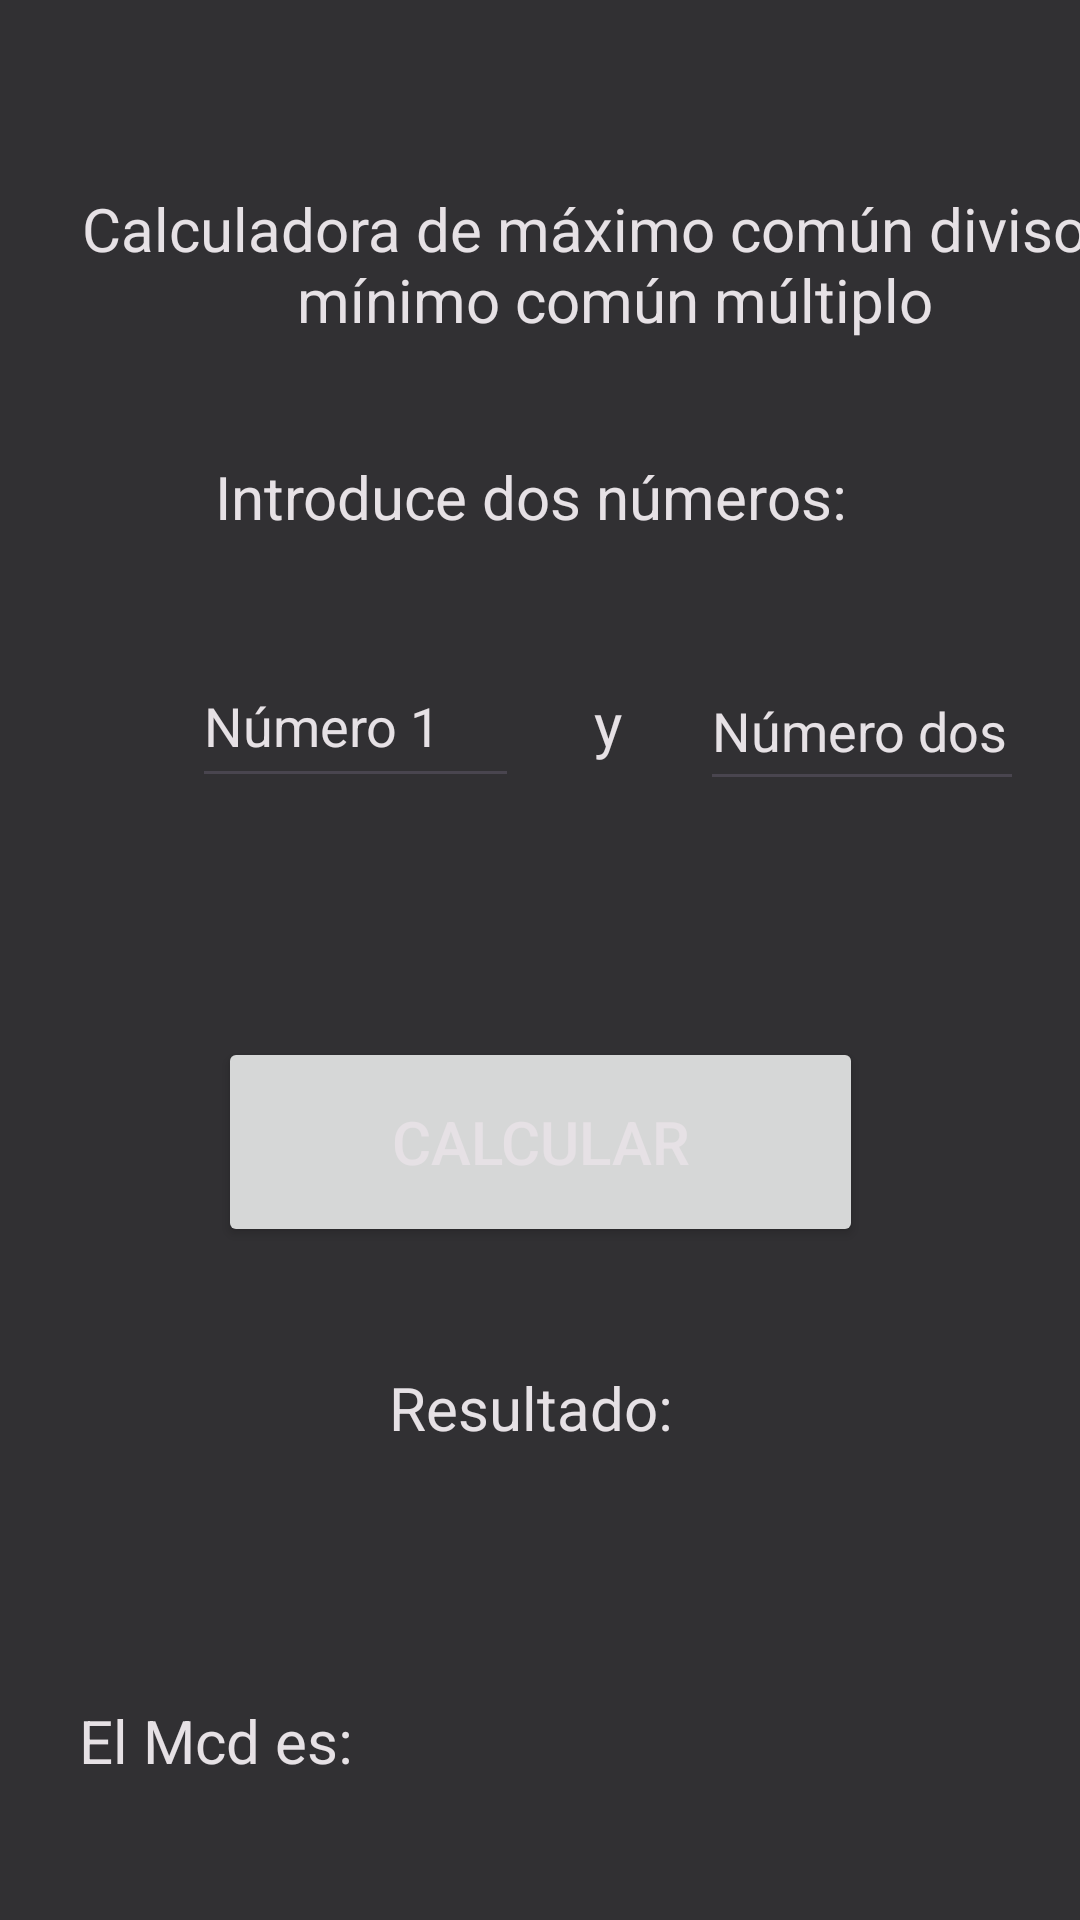

Reconstruct the res/layout file that produces this screen, plus the resources it refers to.
<!-- AndroidManifest.xml: application theme Theme.Calculadora -->
<!-- res/layout/mcm_mcd.xml -->
<?xml version="1.0" encoding="utf-8"?>
<androidx.constraintlayout.widget.ConstraintLayout xmlns:android="http://schemas.android.com/apk/res/android"
    xmlns:app="http://schemas.android.com/apk/res-auto"
    xmlns:tools="http://schemas.android.com/tools"
    android:layout_width="match_parent"
    android:layout_height="match_parent"
    android:background="@color/md_theme_light_inverseSurface"
    tools:context=".MainActivity">

    <TextView
        android:id="@+id/textoResul2"
        android:layout_width="176dp"
        android:layout_height="58dp"
        android:textAlignment="center"
        android:textColor="@color/md_theme_dark_onBackground"
        android:textSize="20sp"
        app:layout_constraintBottom_toBottomOf="@+id/textoDescripcion6"
        app:layout_constraintEnd_toEndOf="parent"
        app:layout_constraintHorizontal_bias="0.594"
        app:layout_constraintStart_toEndOf="@+id/textoDescripcion6"
        app:layout_constraintTop_toBottomOf="@+id/textoResul1"
        app:layout_constraintVertical_bias="1.0" />

    <TextView
        android:id="@+id/textoResul1"
        android:layout_width="174dp"
        android:layout_height="62dp"
        android:layout_marginTop="88dp"
        android:layout_marginEnd="32dp"
        android:textAlignment="center"
        android:textColor="@color/md_theme_dark_onBackground"
        android:textSize="20sp"
        app:layout_constraintBottom_toBottomOf="@+id/textoDescripcion5"
        app:layout_constraintEnd_toEndOf="parent"
        app:layout_constraintTop_toBottomOf="@+id/textoDescripcion4"
        app:layout_constraintVertical_bias="0.571" />

    <TextView
        android:id="@+id/textoDescripcion6"
        android:layout_width="wrap_content"
        android:layout_height="wrap_content"
        android:layout_marginTop="52dp"
        android:text="El Mcm es:  "
        android:textAlignment="center"
        android:textColor="@color/md_theme_dark_onBackground"
        android:textSize="20sp"
        app:layout_constraintEnd_toEndOf="parent"
        app:layout_constraintHorizontal_bias="0.174"
        app:layout_constraintStart_toStartOf="parent"
        app:layout_constraintTop_toBottomOf="@+id/textoDescripcion5" />

    <TextView
        android:id="@+id/textoDescripcion5"
        android:layout_width="wrap_content"
        android:layout_height="wrap_content"
        android:layout_marginTop="84dp"
        android:text="El Mcd es:  "
        android:textAlignment="center"
        android:textColor="@color/md_theme_dark_onBackground"
        android:textSize="20sp"
        app:layout_constraintEnd_toStartOf="@+id/textoResul1"
        app:layout_constraintStart_toStartOf="parent"
        app:layout_constraintTop_toBottomOf="@+id/textoDescripcion4" />

    <TextView
        android:id="@+id/textoDescripcion4"
        android:layout_width="wrap_content"
        android:layout_height="wrap_content"
        android:layout_marginTop="40dp"
        android:text="Resultado: "
        android:textAlignment="center"
        android:textColor="@color/md_theme_dark_onBackground"
        android:textSize="20sp"
        app:layout_constraintEnd_toEndOf="parent"
        app:layout_constraintHorizontal_bias="0.498"
        app:layout_constraintStart_toStartOf="parent"
        app:layout_constraintTop_toBottomOf="@+id/btnCalcular" />

    <TextView
        android:id="@+id/textoDescripcion3"
        android:layout_width="21dp"
        android:layout_height="26dp"
        android:text="y"
        android:textAlignment="center"
        android:textColor="@color/md_theme_dark_onBackground"
        android:textSize="20sp"
        app:layout_constraintBottom_toBottomOf="@+id/etNum1"
        app:layout_constraintEnd_toEndOf="parent"
        app:layout_constraintHorizontal_bias="0.117"
        app:layout_constraintStart_toEndOf="@+id/etNum1"
        app:layout_constraintTop_toTopOf="@+id/etNum1" />

    <TextView
        android:id="@+id/textoDescripcion2"
        android:layout_width="wrap_content"
        android:layout_height="wrap_content"
        android:layout_marginTop="152dp"
        android:text="Introduce dos números: "
        android:textAlignment="center"
        android:textColor="@color/md_theme_dark_onBackground"
        android:textSize="20sp"
        app:layout_constraintEnd_toEndOf="parent"
        app:layout_constraintHorizontal_bias="0.497"
        app:layout_constraintStart_toStartOf="parent"
        app:layout_constraintTop_toTopOf="parent" />

    <TextView
        android:id="@+id/textoDescripcion"
        android:layout_width="410dp"
        android:layout_height="80dp"
        android:layout_marginTop="60dp"
        android:text="Calculadora de máximo común divisor y mínimo común múltiplo"
        android:textAlignment="center"
        android:textColor="@color/md_theme_dark_onBackground"
        android:textSize="20sp"
        app:layout_constraintBottom_toTopOf="@+id/textoDescripcion2"
        app:layout_constraintEnd_toEndOf="parent"
        app:layout_constraintHorizontal_bias="0.0"
        app:layout_constraintStart_toStartOf="parent"
        app:layout_constraintTop_toTopOf="parent"
        app:layout_constraintVertical_bias="0.219" />

    <EditText
        android:id="@+id/etNum1"
        android:layout_width="109dp"
        android:layout_height="51dp"
        android:layout_marginStart="64dp"
        android:layout_marginTop="36dp"
        android:ems="10"
        android:inputType="textPersonName"
        android:text="Número 1"
        android:textColor="@color/md_theme_dark_onBackground"
        app:layout_constraintStart_toStartOf="parent"
        app:layout_constraintTop_toBottomOf="@+id/textoDescripcion2" />

    <EditText
        android:id="@+id/etNum2"
        android:layout_width="108dp"
        android:layout_height="50dp"
        android:layout_marginStart="20dp"
        android:ems="10"
        android:inputType="textPersonName"
        android:text="Número dos"
        android:textColor="@color/md_theme_dark_onBackground"
        app:layout_constraintBottom_toBottomOf="@+id/textoDescripcion3"
        app:layout_constraintEnd_toEndOf="parent"
        app:layout_constraintHorizontal_bias="0.0"
        app:layout_constraintStart_toEndOf="@+id/textoDescripcion3"
        app:layout_constraintTop_toTopOf="@+id/textoDescripcion3"
        app:layout_constraintVertical_bias="0.458" />

    <Button
        android:id="@+id/btnCalcular"
        android:layout_width="215dp"
        android:layout_height="70dp"
        android:layout_marginTop="92dp"
        android:text="Calcular"
        android:textSize="20sp"
        android:textColor="@color/md_theme_dark_onBackground"
        app:layout_constraintEnd_toEndOf="parent"
        app:layout_constraintStart_toStartOf="parent"
        app:layout_constraintTop_toBottomOf="@+id/textoDescripcion3" />

</androidx.constraintlayout.widget.ConstraintLayout>
<!-- resources referenced by this layout -->
<resources>
  <color name="md_theme_dark_onBackground">#E6E1E5</color>
  <color name="md_theme_light_inverseSurface">#313033</color>
  <style name="Theme.Calculadora" parent="Theme.Material3.Light.NoActionBar">
          <item name="colorPrimary">@color/md_theme_light_primary</item>
          <item name="colorOnPrimary">@color/md_theme_light_onPrimary</item>
          <item name="colorPrimaryContainer">@color/md_theme_light_primaryContainer</item>
          <item name="colorOnPrimaryContainer">@color/md_theme_light_onPrimaryContainer</item>
          <item name="colorSecondary">@color/md_theme_light_secondary</item>
          <item name="colorOnSecondary">@color/md_theme_light_onSecondary</item>
          <item name="colorSecondaryContainer">@color/md_theme_light_secondaryContainer</item>
          <item name="colorOnSecondaryContainer">@color/md_theme_light_onSecondaryContainer</item>
          <item name="colorTertiary">@color/md_theme_light_tertiary</item>
          <item name="colorOnTertiary">@color/md_theme_light_onTertiary</item>
          <item name="colorTertiaryContainer">@color/md_theme_light_tertiaryContainer</item>
          <item name="colorOnTertiaryContainer">@color/md_theme_light_onTertiaryContainer</item>
          <item name="colorError">@color/md_theme_light_error</item>
          <item name="colorErrorContainer">@color/md_theme_light_errorContainer</item>
          <item name="colorOnError">@color/md_theme_light_onError</item>
          <item name="colorOnErrorContainer">@color/md_theme_light_onErrorContainer</item>
          <item name="android:colorBackground">@color/md_theme_light_background</item>
          <item name="colorOnBackground">@color/md_theme_light_onBackground</item>
          <item name="colorSurface">@color/md_theme_light_surface</item>
          <item name="colorOnSurface">@color/md_theme_light_onSurface</item>
          <item name="colorSurfaceVariant">@color/md_theme_light_surfaceVariant</item>
          <item name="colorOnSurfaceVariant">@color/md_theme_light_onSurfaceVariant</item>
          <item name="colorOutline">@color/md_theme_light_outline</item>
          <item name="colorOnSurfaceInverse">@color/md_theme_light_inverseOnSurface</item>
          <item name="colorSurfaceInverse">@color/md_theme_light_inverseSurface</item>
          <item name="colorPrimaryInverse">@color/md_theme_light_primaryInverse</item>
      </style>
  <color name="md_theme_light_primary">#6750A4</color>
  <color name="md_theme_light_onPrimary">#FFFFFF</color>
  <color name="md_theme_light_primaryContainer">#EADDFF</color>
  <color name="md_theme_light_onPrimaryContainer">#22005D</color>
  <color name="md_theme_light_secondary">#625B71</color>
  <color name="md_theme_light_onSecondary">#FFFFFF</color>
  <color name="md_theme_light_secondaryContainer">#E8DEF8</color>
  <color name="md_theme_light_onSecondaryContainer">#1E192B</color>
  <color name="md_theme_light_tertiary">#7D5260</color>
  <color name="md_theme_light_onTertiary">#FFFFFF</color>
  <color name="md_theme_light_tertiaryContainer">#FFD8E4</color>
  <color name="md_theme_light_onTertiaryContainer">#31101D</color>
  <color name="md_theme_light_error">#BA1B1B</color>
  <color name="md_theme_light_errorContainer">#FFDAD4</color>
  <color name="md_theme_light_onError">#FFFFFF</color>
  <color name="md_theme_light_onErrorContainer">#410001</color>
  <color name="md_theme_light_background">#FFFBFE</color>
  <color name="md_theme_light_onBackground">#1C1B1E</color>
  <color name="md_theme_light_surface">#FFFBFE</color>
  <color name="md_theme_light_onSurface">#1C1B1E</color>
  <color name="md_theme_light_surfaceVariant">#E7E0EC</color>
  <color name="md_theme_light_onSurfaceVariant">#49454F</color>
  <color name="md_theme_light_outline">#79757F</color>
  <color name="md_theme_light_inverseOnSurface">#F4EFF4</color>
  <color name="md_theme_light_primaryInverse">#D0BCFF</color>
</resources>
